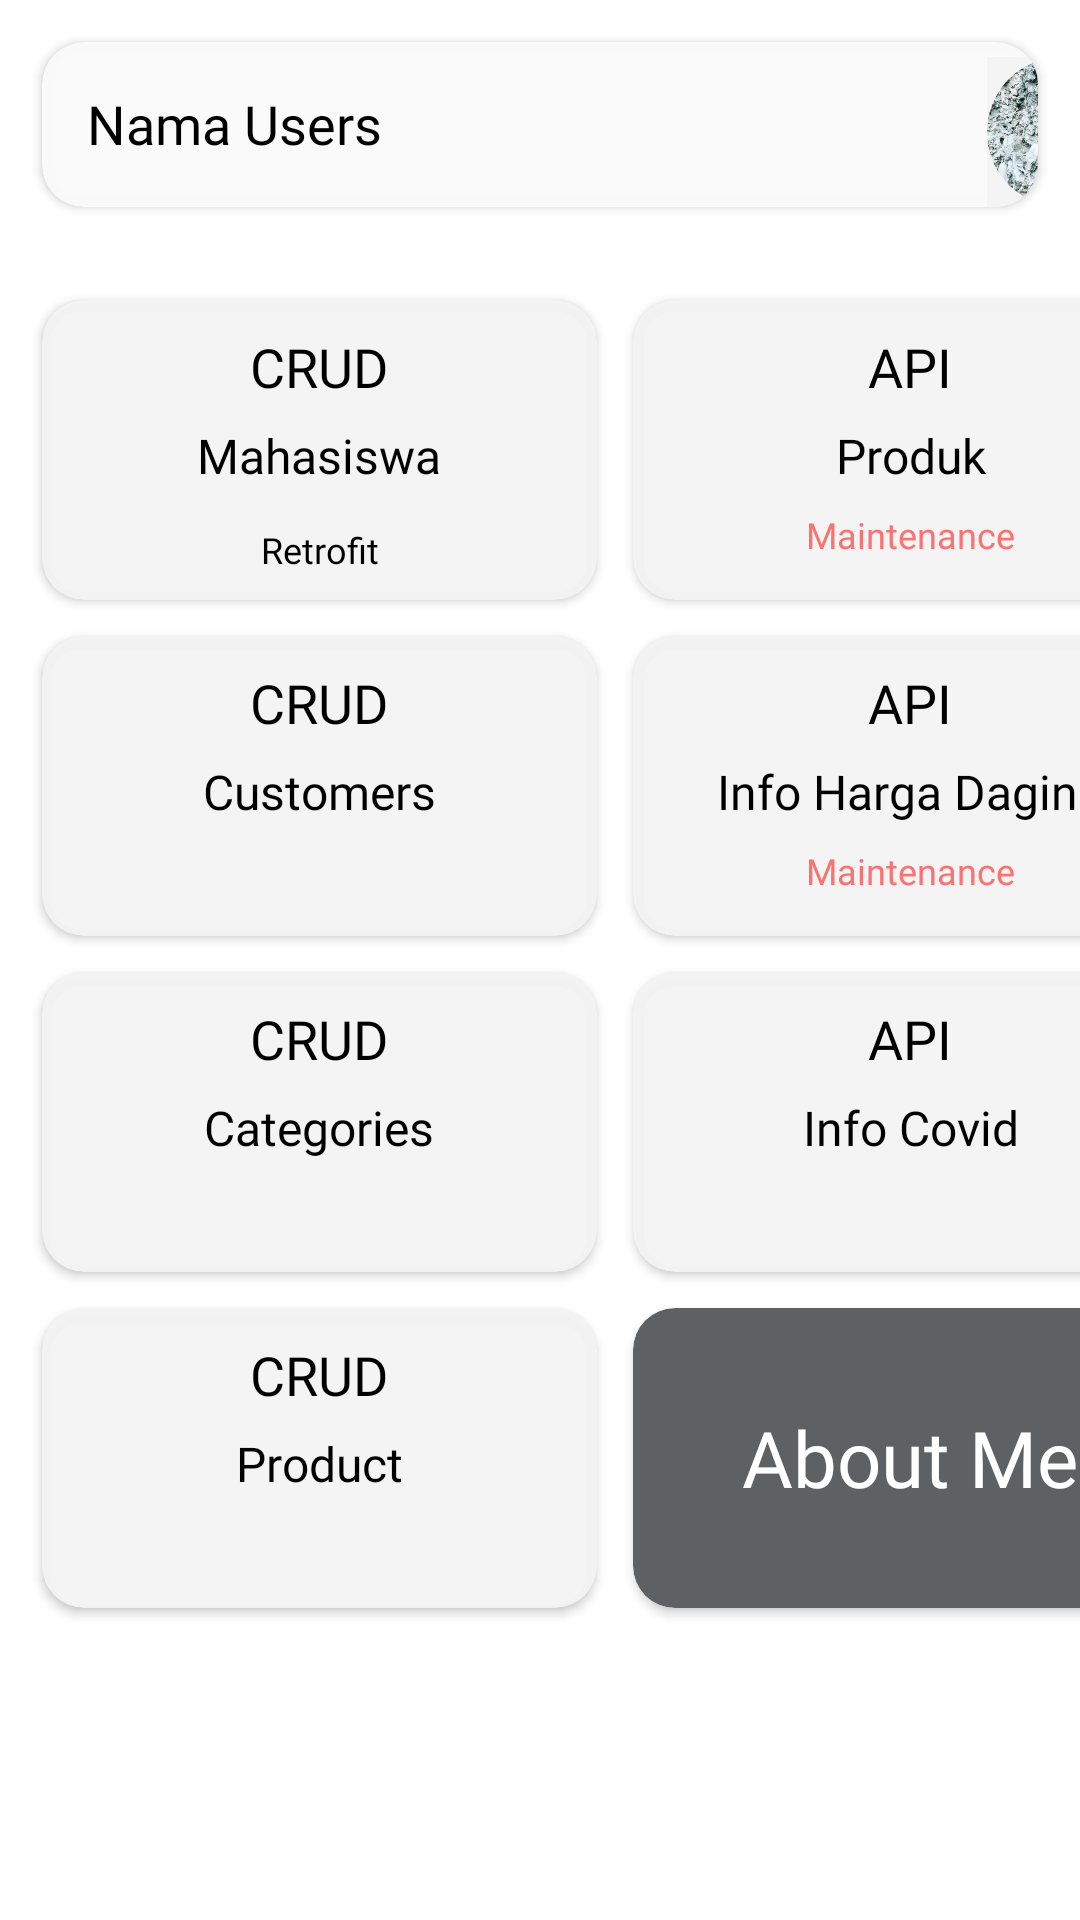

Here is an Android app screen rendered from its layout file. Give the layout XML and the strings, colors and styles it references.
<!-- AndroidManifest.xml: application theme Theme.MiApp -->
<!-- res/layout/fragment_home.xml -->
<?xml version="1.0" encoding="utf-8"?>
<FrameLayout xmlns:android="http://schemas.android.com/apk/res/android"
    xmlns:tools="http://schemas.android.com/tools"
    xmlns:app="http://schemas.android.com/apk/res-auto"
    android:layout_width="match_parent"
    android:layout_height="match_parent"
    android:orientation="vertical"
    tools:context=".HomeFragment">

    
    <androidx.cardview.widget.CardView
        android:id="@+id/profile_home"
        android:layout_width="match_parent"
        android:layout_height="wrap_content"
        android:layout_margin="14dp"
        app:cardCornerRadius="14dp"
        android:orientation="vertical"
        android:backgroundTint="@color/semigrey">

        <TextView
            android:id="@+id/nama_lengkap"
            android:layout_width="wrap_content"
            android:layout_height="wrap_content"
            android:fontFamily="@font/poppins_semibold"
            android:textColor="@color/black"
            android:textSize="18sp"
            android:padding="15dp"
            android:text="Nama Users" />

        <ImageView
            android:id="@+id/img_home"
            android:layout_width="50dp"
            android:layout_height="50dp"
            android:background="@color/grey"
            android:layout_marginLeft="315dp"
            android:layout_marginTop="5dp"
            android:src="@drawable/sip"/>
    </androidx.cardview.widget.CardView>

    <androidx.cardview.widget.CardView
        android:id="@+id/mhs_retrofit"
        android:layout_width="185dp"
        android:layout_height="100dp"
        app:cardCornerRadius="14dp"
        android:layout_marginTop="100dp"
        android:layout_marginLeft="14dp"
        android:orientation="vertical"
        android:backgroundTint="@color/grey">

        <TextView
            android:layout_width="match_parent"
            android:layout_height="wrap_content"
            android:text="CRUD"
            android:gravity="center"
            android:layout_marginTop="10dp"
            android:textSize="18sp"
            android:fontFamily="@font/poppins_semibold"
            android:textColor="@color/black"/>

        <TextView
            android:layout_width="match_parent"
            android:layout_height="wrap_content"
            android:text="Mahasiswa"
            android:gravity="center"
            android:layout_marginTop="41dp"
            android:textSize="16sp"
            android:fontFamily="@font/poppins_semibold"
            android:textColor="@color/black"/>

        <TextView
            android:layout_width="match_parent"
            android:layout_height="wrap_content"
            android:text="Retrofit"
            android:layout_marginTop="75dp"
            android:gravity="center"
            android:textSize="12sp"
            android:fontFamily="@font/poppins"
            android:textColor="@color/black"/>

    </androidx.cardview.widget.CardView>

    <androidx.cardview.widget.CardView
        android:id="@+id/cardapi1"
        android:layout_width="185dp"
        android:layout_height="100dp"
        app:cardCornerRadius="14dp"
        android:layout_marginTop="100dp"
        android:layout_marginLeft="211dp"
        android:orientation="vertical"
        android:backgroundTint="@color/grey">

        <TextView
            android:layout_width="match_parent"
            android:layout_height="wrap_content"
            android:text="API"
            android:gravity="center"
            android:layout_marginTop="10dp"
            android:textSize="18sp"
            android:fontFamily="@font/poppins_semibold"
            android:textColor="@color/black"/>

        <TextView
            android:layout_width="match_parent"
            android:layout_height="wrap_content"
            android:text="Produk"
            android:gravity="center"
            android:layout_marginTop="41dp"
            android:textSize="16sp"
            android:fontFamily="@font/poppins_semibold"
            android:textColor="@color/black"/>

        <TextView
            android:layout_width="match_parent"
            android:layout_height="wrap_content"
            android:gravity="center"
            android:text="Maintenance"
            android:layout_marginTop="70dp"
            android:textSize="12sp"
            android:fontFamily="@font/poppins"
            android:textColor="@color/co_merah"/>

    </androidx.cardview.widget.CardView>

    <androidx.cardview.widget.CardView
        android:id="@+id/customer_home"
        android:layout_width="185dp"
        android:layout_height="100dp"
        app:cardCornerRadius="14dp"
        android:layout_marginTop="212dp"
        android:layout_marginLeft="14dp"
        android:orientation="vertical"
        android:backgroundTint="@color/grey">

        <TextView
            android:layout_width="match_parent"
            android:layout_height="wrap_content"
            android:text="CRUD"
            android:gravity="center"
            android:layout_marginTop="10dp"
            android:textSize="18sp"
            android:fontFamily="@font/poppins_semibold"
            android:textColor="@color/black"/>

        <TextView
            android:layout_width="match_parent"
            android:layout_height="wrap_content"
            android:text="Customers"
            android:gravity="center"
            android:layout_marginTop="41dp"
            android:textSize="16sp"
            android:fontFamily="@font/poppins_semibold"
            android:textColor="@color/black"/>

    </androidx.cardview.widget.CardView>

    <androidx.cardview.widget.CardView
        android:id="@+id/cardapi4"
        android:layout_width="185dp"
        android:layout_height="100dp"
        app:cardCornerRadius="14dp"
        android:layout_marginTop="212dp"
        android:layout_marginLeft="211dp"
        android:orientation="vertical"
        android:backgroundTint="@color/grey">

        <TextView
            android:layout_width="match_parent"
            android:layout_height="wrap_content"
            android:text="API"
            android:gravity="center"
            android:layout_marginTop="10dp"
            android:textSize="18sp"
            android:fontFamily="@font/poppins_semibold"
            android:textColor="@color/black"/>

        <TextView
            android:layout_width="match_parent"
            android:layout_height="wrap_content"
            android:text="Info Harga Daging"
            android:gravity="center"
            android:layout_marginTop="41dp"
            android:textSize="16sp"
            android:fontFamily="@font/poppins_semibold"
            android:textColor="@color/black"/>

        <TextView
            android:layout_width="match_parent"
            android:layout_height="wrap_content"
            android:gravity="center"
            android:text="Maintenance"
            android:layout_marginTop="70dp"
            android:textSize="12sp"
            android:fontFamily="@font/poppins"
            android:textColor="@color/co_merah"/>

    </androidx.cardview.widget.CardView>

    <androidx.cardview.widget.CardView
        android:id="@+id/category_home"
        android:layout_width="185dp"
        android:layout_height="100dp"
        app:cardCornerRadius="14dp"
        android:layout_marginTop="324dp"
        android:layout_marginLeft="14dp"
        android:orientation="vertical"
        android:backgroundTint="@color/grey">

        <TextView
            android:layout_width="match_parent"
            android:layout_height="wrap_content"
            android:text="CRUD"
            android:gravity="center"
            android:layout_marginTop="10dp"
            android:textSize="18sp"
            android:fontFamily="@font/poppins_semibold"
            android:textColor="@color/black"/>

        <TextView
            android:layout_width="match_parent"
            android:layout_height="wrap_content"
            android:text="Categories"
            android:gravity="center"
            android:layout_marginTop="41dp"
            android:textSize="16sp"
            android:fontFamily="@font/poppins_semibold"
            android:textColor="@color/black"/>

    </androidx.cardview.widget.CardView>

    <androidx.cardview.widget.CardView
        android:id="@+id/cardapi3"
        android:layout_width="185dp"
        android:layout_height="100dp"
        android:layout_marginLeft="211dp"
        android:layout_marginTop="324dp"
        android:backgroundTint="@color/grey"
        android:orientation="vertical"
        app:cardCornerRadius="14dp">

        <TextView
            android:layout_width="match_parent"
            android:layout_height="wrap_content"
            android:layout_marginTop="10dp"
            android:fontFamily="@font/poppins_semibold"
            android:gravity="center"
            android:text="API"
            android:textColor="@color/black"
            android:textSize="18sp" />

        <TextView
            android:layout_width="match_parent"
            android:layout_height="wrap_content"
            android:layout_marginTop="41dp"
            android:fontFamily="@font/poppins_semibold"
            android:gravity="center"
            android:text="Info Covid"
            android:textColor="@color/black"
            android:textSize="16sp" />

    </androidx.cardview.widget.CardView>

    <androidx.cardview.widget.CardView
        android:id="@+id/product_home"
        android:layout_width="185dp"
        android:layout_height="100dp"
        app:cardCornerRadius="14dp"
        android:layout_marginTop="436dp"
        android:layout_marginLeft="14dp"
        android:orientation="vertical"
        android:backgroundTint="@color/grey">

        <TextView
            android:layout_width="match_parent"
            android:layout_height="wrap_content"
            android:text="CRUD"
            android:gravity="center"
            android:layout_marginTop="10dp"
            android:textSize="18sp"
            android:fontFamily="@font/poppins_semibold"
            android:textColor="@color/black"/>

        <TextView
            android:layout_width="match_parent"
            android:layout_height="wrap_content"
            android:text="Product"
            android:gravity="center"
            android:layout_marginTop="41dp"
            android:textSize="16sp"
            android:fontFamily="@font/poppins_semibold"
            android:textColor="@color/black"/>

    </androidx.cardview.widget.CardView>

    <androidx.cardview.widget.CardView
        android:id="@+id/cardapi2"
        android:layout_width="185dp"
        android:layout_height="100dp"
        app:cardCornerRadius="14dp"
        android:layout_marginTop="436dp"
        android:layout_marginLeft="211dp"
        android:orientation="vertical"
        android:backgroundTint="@color/gray">

        <TextView
            android:layout_width="match_parent"
            android:layout_height="match_parent"
            android:text="About Me"
            android:gravity="center"
            android:textSize="26sp"
            android:fontFamily="@font/poppins_semibold"
            android:textColor="@color/white"/>


    </androidx.cardview.widget.CardView>


</FrameLayout>
<!-- resources referenced by this layout -->
<resources>
  <color name="black">#FF000000</color>
  <color name="co_merah">#FB7272</color>
  <color name="gray">#5E6163</color>
  <color name="grey">#F4F4F4F4</color>
  <color name="semigrey">#FAFAFAFA</color>
  <color name="white">#FFFFFFFF</color>
  <!-- drawable sip: png bitmap (drawable, 254846 bytes) -->
  <style name="Theme.MiApp" parent="Theme.MaterialComponents.DayNight.NoActionBar">
          
          <item name="colorPrimary">@color/purple_500</item>
          <item name="colorPrimaryVariant">@color/purple_700</item>
          <item name="colorOnPrimary">@color/white</item>
          
          <item name="colorSecondary">@color/teal_200</item>
          <item name="colorSecondaryVariant">@color/teal_700</item>
          <item name="colorOnSecondary">@color/black</item>
          
          <item name="android:statusBarColor" tools:targetApi="l">?attr/colorPrimaryVariant</item>
          
      </style>
  <color name="purple_500">#FF6200EE</color>
  <color name="purple_700">#000000</color>
  <color name="teal_200">#FF03DAC5</color>
  <color name="teal_700">#FF018786</color>
</resources>
